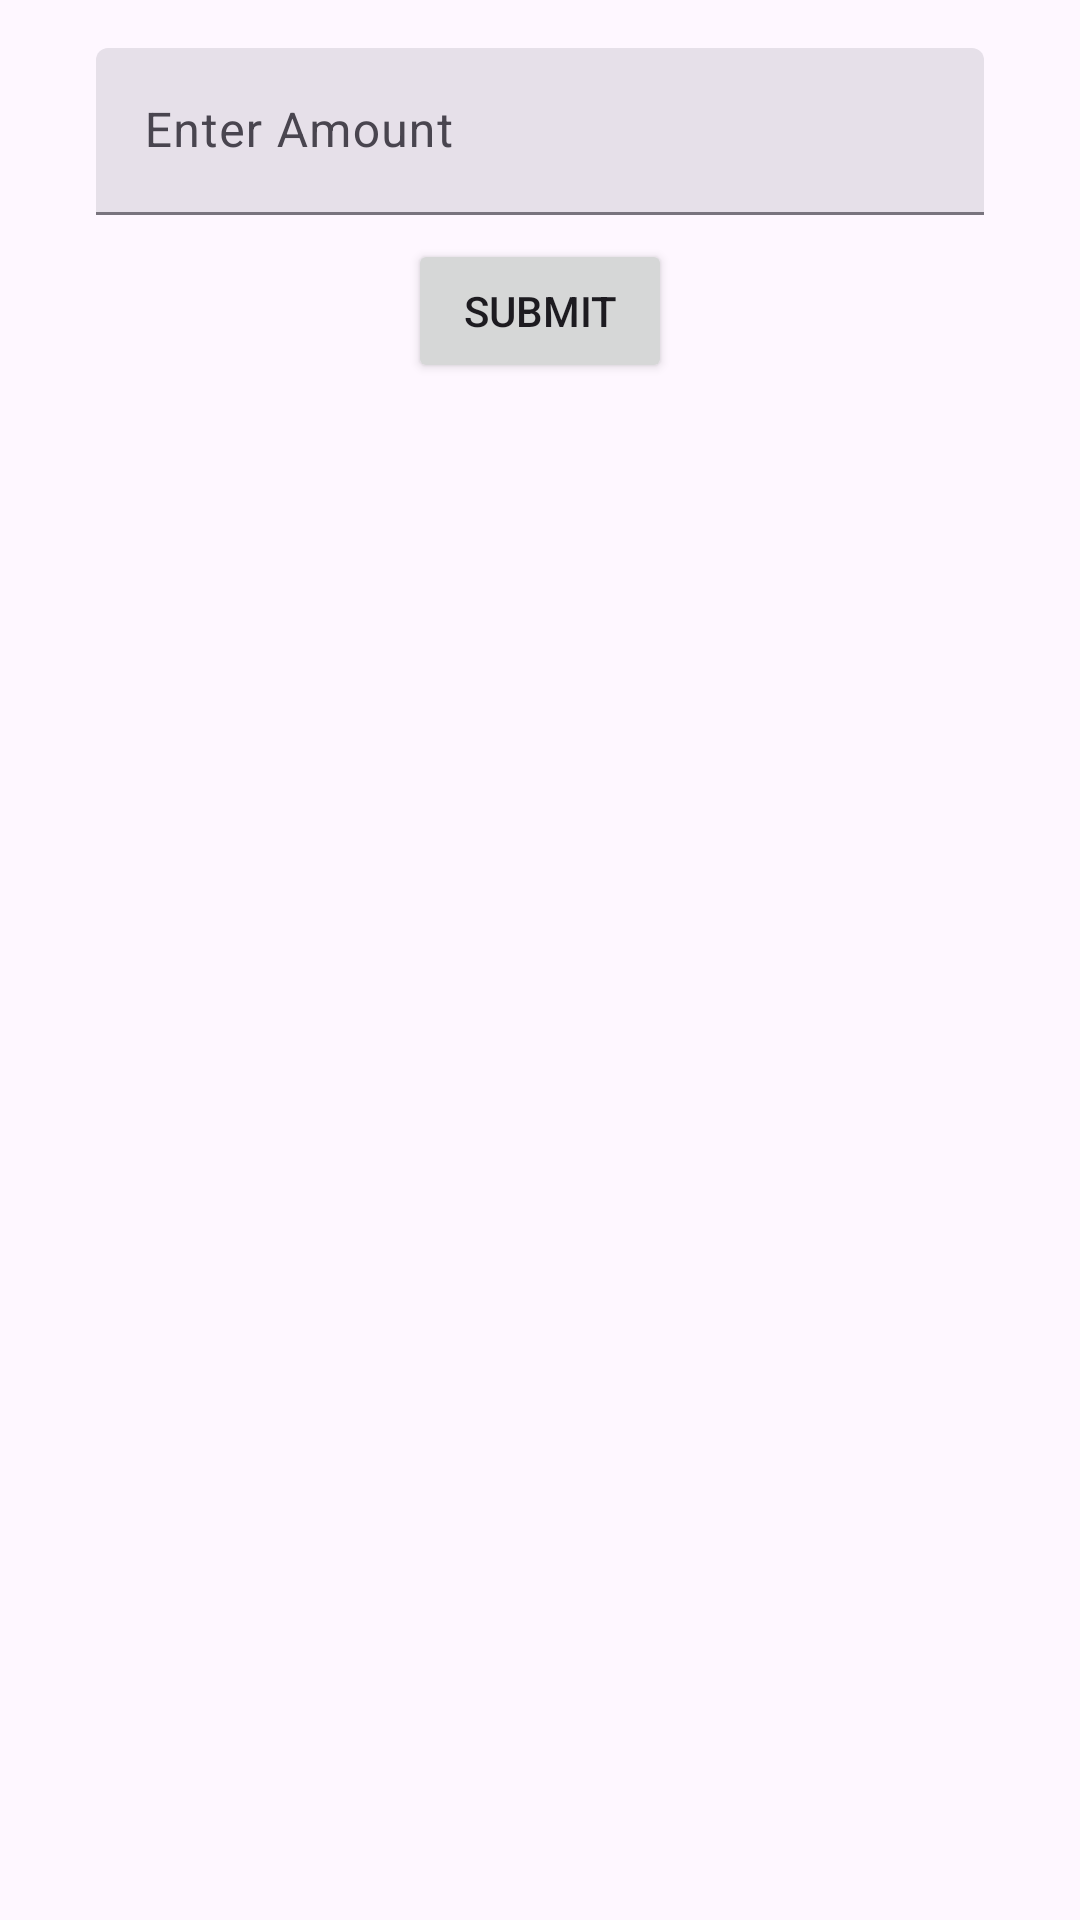

Produce the Android XML layout that renders to this screen, including the resource entries it uses.
<!-- AndroidManifest.xml: application theme Theme.BudgetTracker -->
<!-- res/layout/dialog_budget.xml -->
<?xml version="1.0" encoding="utf-8"?>
<androidx.constraintlayout.widget.ConstraintLayout xmlns:android="http://schemas.android.com/apk/res/android"
    xmlns:app="http://schemas.android.com/apk/res-auto"
    xmlns:tools="http://schemas.android.com/tools"
    android:layout_width="320dp"
    android:layout_height="wrap_content">

    <Button
        android:id="@+id/submit"
        android:layout_width="wrap_content"
        android:layout_height="wrap_content"
        android:layout_marginTop="8dp"
        android:text="Submit"
        app:layout_constraintEnd_toEndOf="parent"
        app:layout_constraintStart_toStartOf="parent"
        app:layout_constraintTop_toBottomOf="@+id/textInputLayout3" />

    <com.google.android.material.textfield.TextInputLayout
        android:id="@+id/textInputLayout3"
        style="@style/Widget.Material3.TextInputLayout.FilledBox"
        android:layout_width="0dp"
        android:layout_height="wrap_content"
        android:layout_marginStart="32dp"
        android:layout_marginTop="16dp"
        android:layout_marginEnd="32dp"
        app:layout_constraintEnd_toEndOf="parent"
        app:layout_constraintStart_toStartOf="parent"
        app:layout_constraintTop_toTopOf="parent">

        <EditText
            android:id="@+id/amount"
            style="@style/Widget.Material3.AutoCompleteTextView.FilledBox"
            android:layout_width="match_parent"
            android:layout_height="match_parent"
            android:ems="10"
            android:hint="Enter Amount"
            android:inputType="text"
            tools:ignore="SpeakableTextPresentCheck" />
    </com.google.android.material.textfield.TextInputLayout>

</androidx.constraintlayout.widget.ConstraintLayout>
<!-- resources referenced by this layout -->
<resources>
  <style name="Theme.BudgetTracker" parent="Base.Theme.BudgetTracker" />
  <style name="Base.Theme.BudgetTracker" parent="Theme.Material3.Light.NoActionBar">
          
          
      </style>
</resources>
